The GitHub repository chrispan68/COS429FinalProject contains a labelled image folder "G1020" with 2 categories: glaucoma, healthy. Examples follow, each with its label.

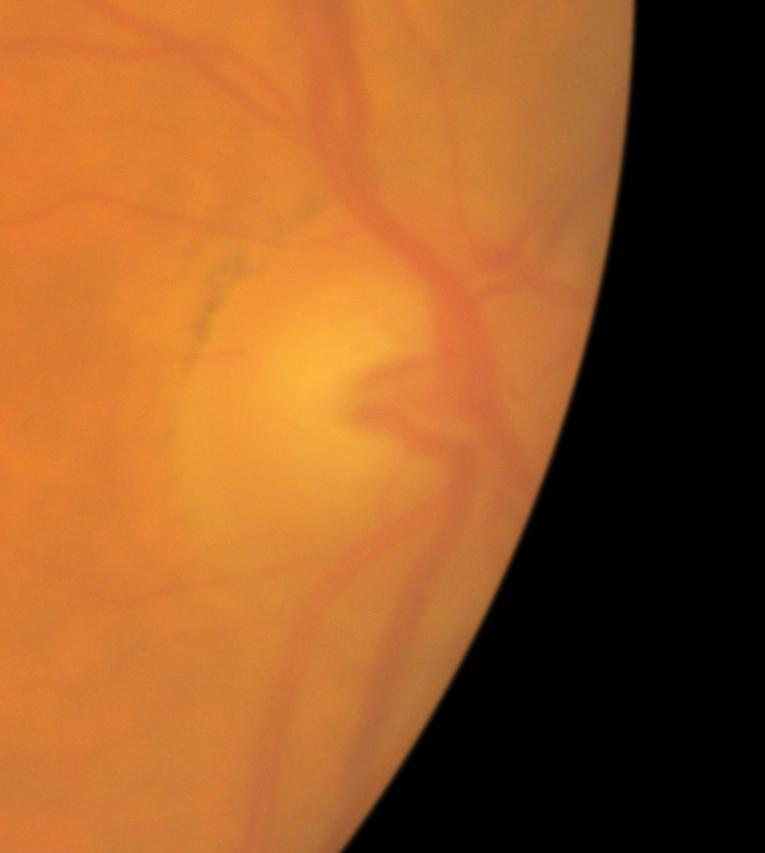
Label: glaucoma

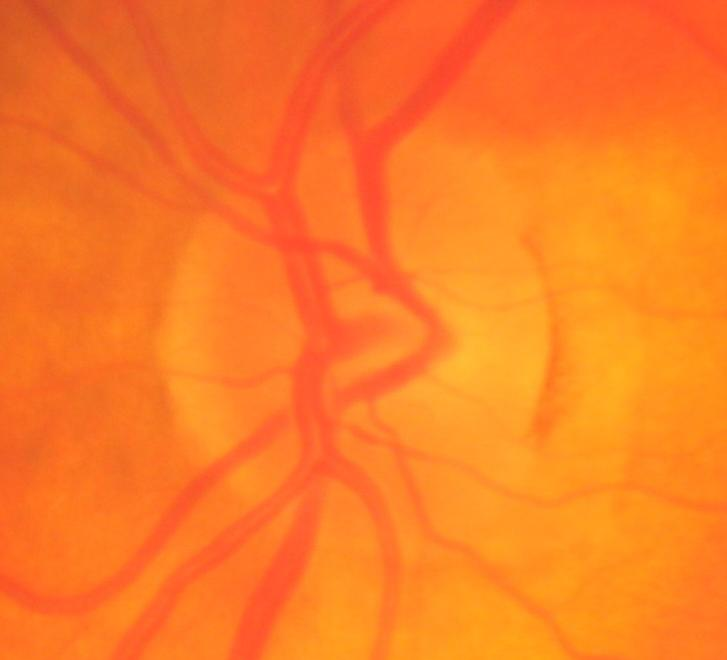
Label: healthy

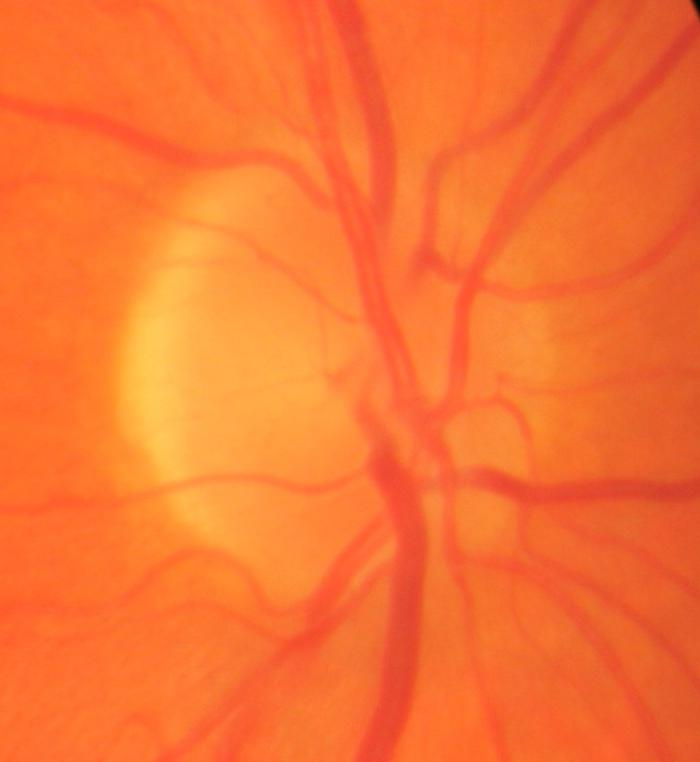
Label: glaucoma

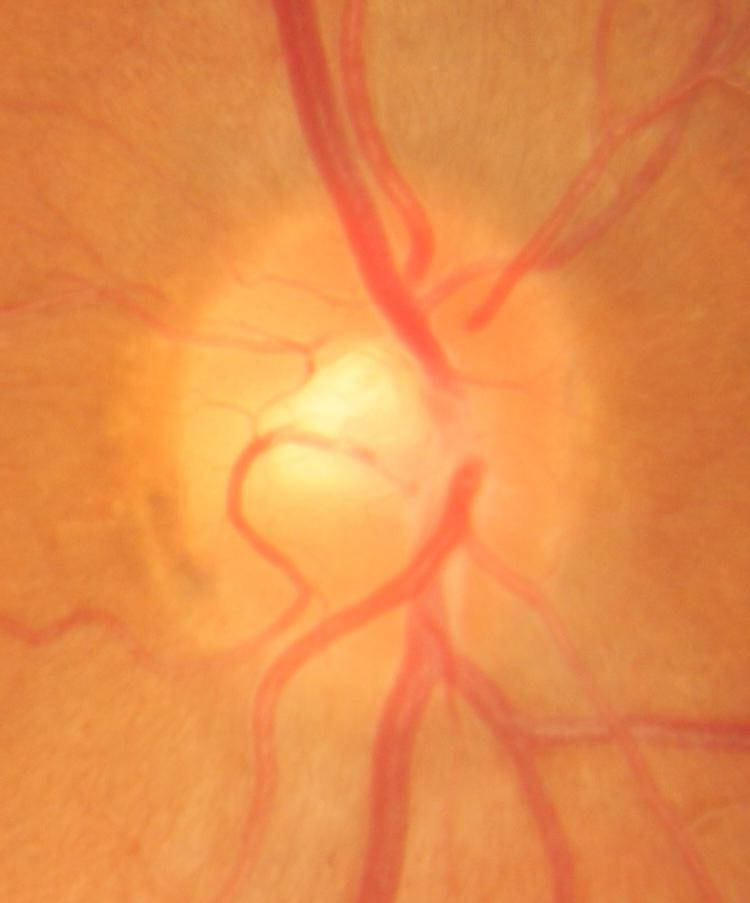
Label: healthy

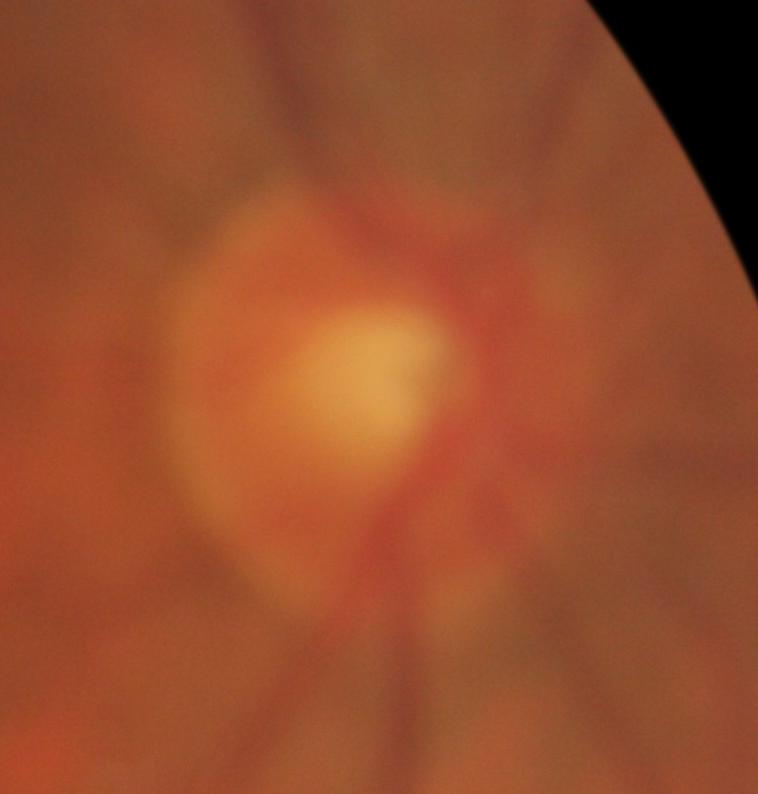
Label: glaucoma

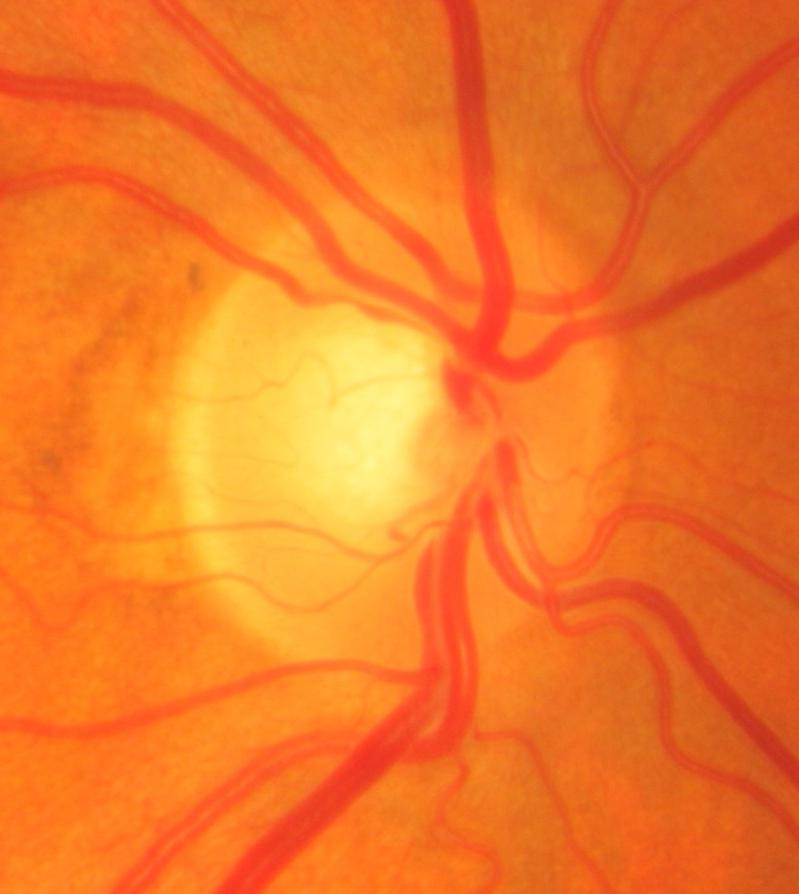
Label: healthy
